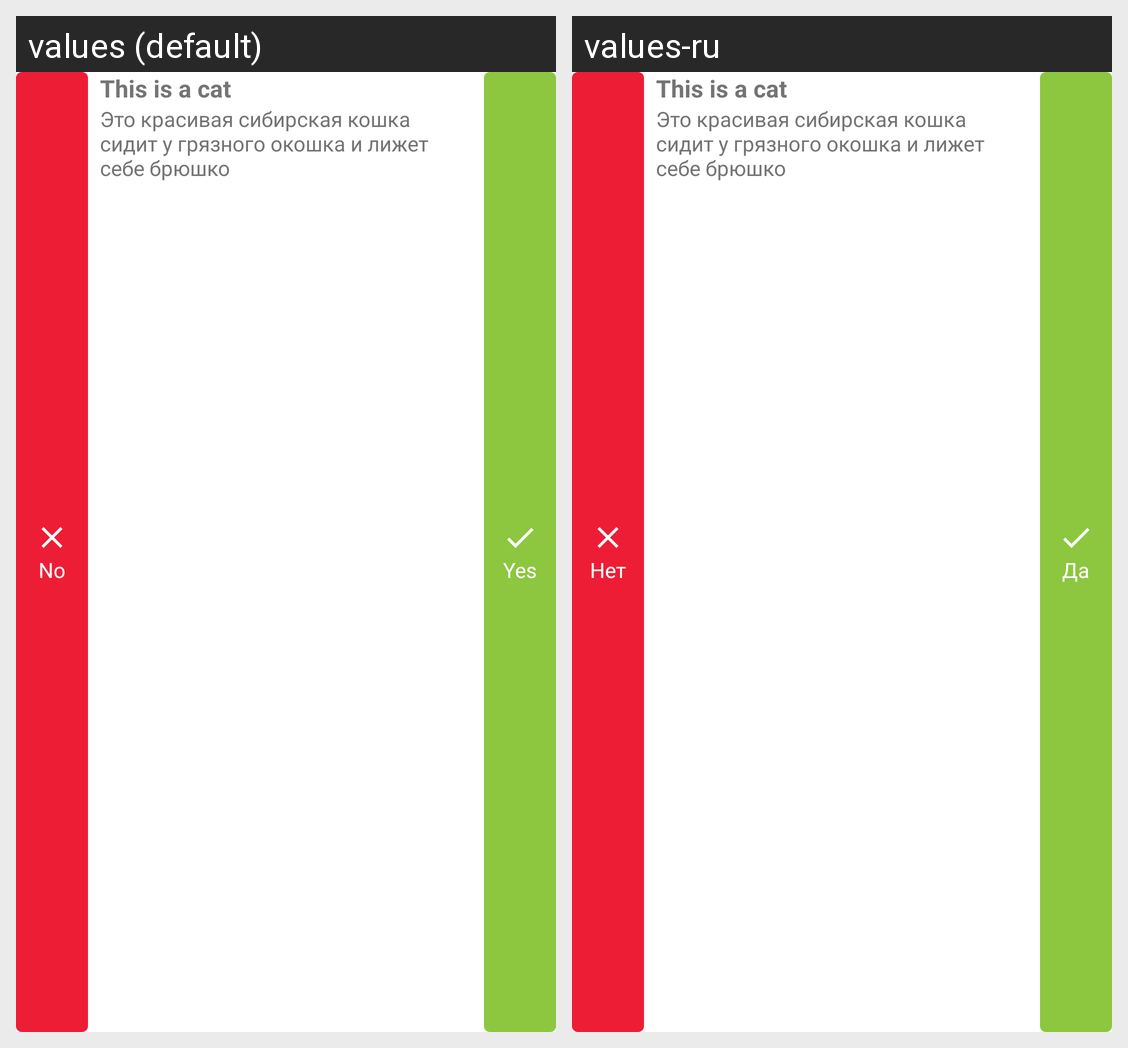

This grid shows one Android layout under two languages. Give, for every string resource on the screen, its name, the default text and each shown locale's text.
Android screen res/layout/notification_test_simple_expanded.xml rendered under 2 locales, left to right: values (default), values-ru. Device: Nexus 5 (rendered at 1080×1920; each locale shown at half size, 540×960, under a caption strip naming it); theme Theme.Quixicon.
Strings drawn on this screen, with the default value and each locale's value (text and hints the layout hard-codes, and strings that could not be matched under every locale, appear in the picture but are not listed):

notification_wrong
  values: No
  values-ru: Нет

notification_correct
  values: Yes
  values-ru: Да
